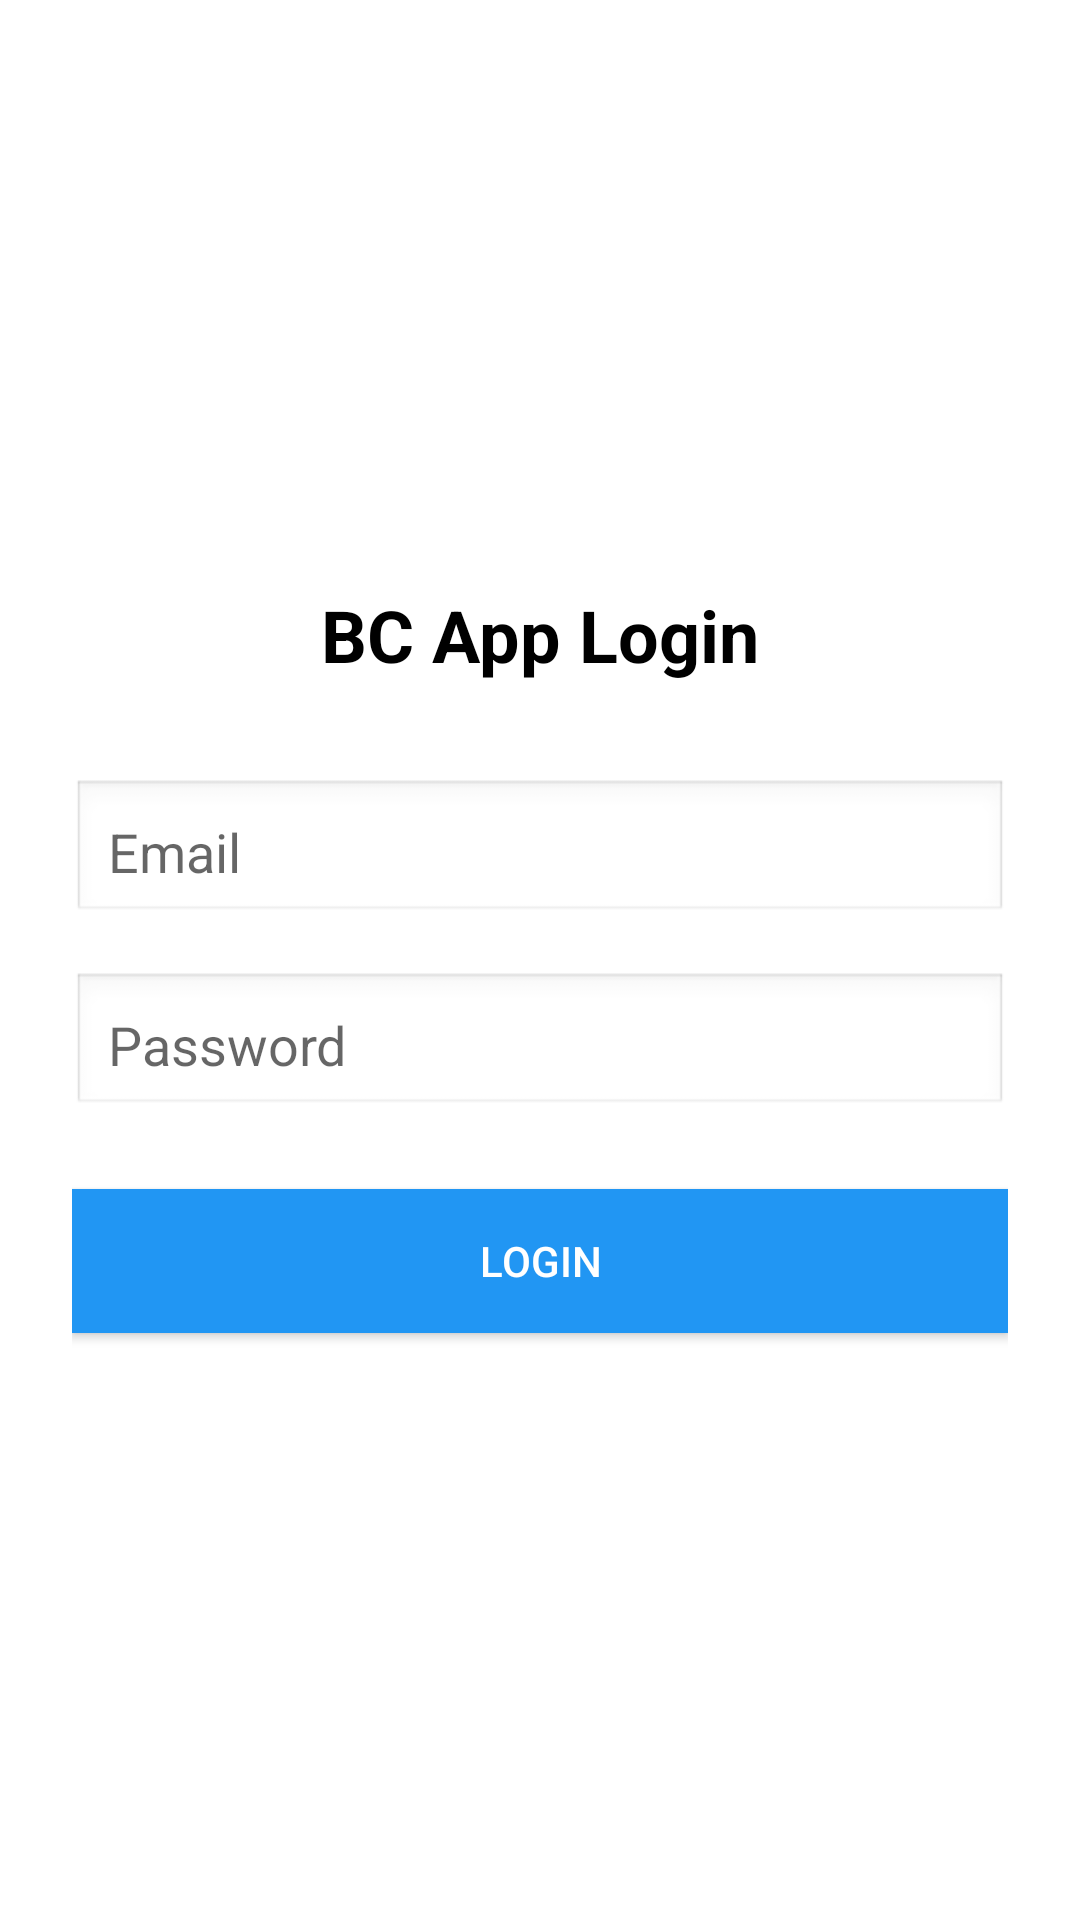

Here is an Android app screen rendered from its layout file. Give the layout XML and the strings, colors and styles it references.
<!-- AndroidManifest.xml: application theme Theme.AppCompat.Light.NoActionBar -->
<!-- res/layout/activity_login.xml -->
<?xml version="1.0" encoding="utf-8"?>
<LinearLayout xmlns:android="http://schemas.android.com/apk/res/android"
    android:layout_width="match_parent"
    android:layout_height="match_parent"
    android:orientation="vertical"
    android:gravity="center"
    android:padding="24dp"
    android:background="#FFFFFF">

    
    <TextView
        android:id="@+id/tvTitle"
        android:layout_width="wrap_content"
        android:layout_height="wrap_content"
        android:text="BC App Login"
        android:textSize="24sp"
        android:textStyle="bold"
        android:textColor="#000000"
        android:layout_marginBottom="32dp"/>

    
    <EditText
        android:id="@+id/etEmail"
        android:layout_width="match_parent"
        android:layout_height="wrap_content"
        android:hint="Email"
        android:inputType="textEmailAddress"
        android:padding="12dp"
        android:background="@android:drawable/edit_text"
        android:layout_marginBottom="16dp"/>

    
    <EditText
        android:id="@+id/etPassword"
        android:layout_width="match_parent"
        android:layout_height="wrap_content"
        android:hint="Password"
        android:inputType="textPassword"
        android:padding="12dp"
        android:background="@android:drawable/edit_text"
        android:layout_marginBottom="24dp"/>

    
    <Button
        android:id="@+id/btnLogin"
        android:layout_width="match_parent"
        android:layout_height="wrap_content"
        android:text="Login"
        android:background="#2196F3"
        android:textColor="#FFFFFF"
        android:padding="12dp"/>

</LinearLayout>
<!-- resources referenced by this layout -->
<resources>

</resources>
